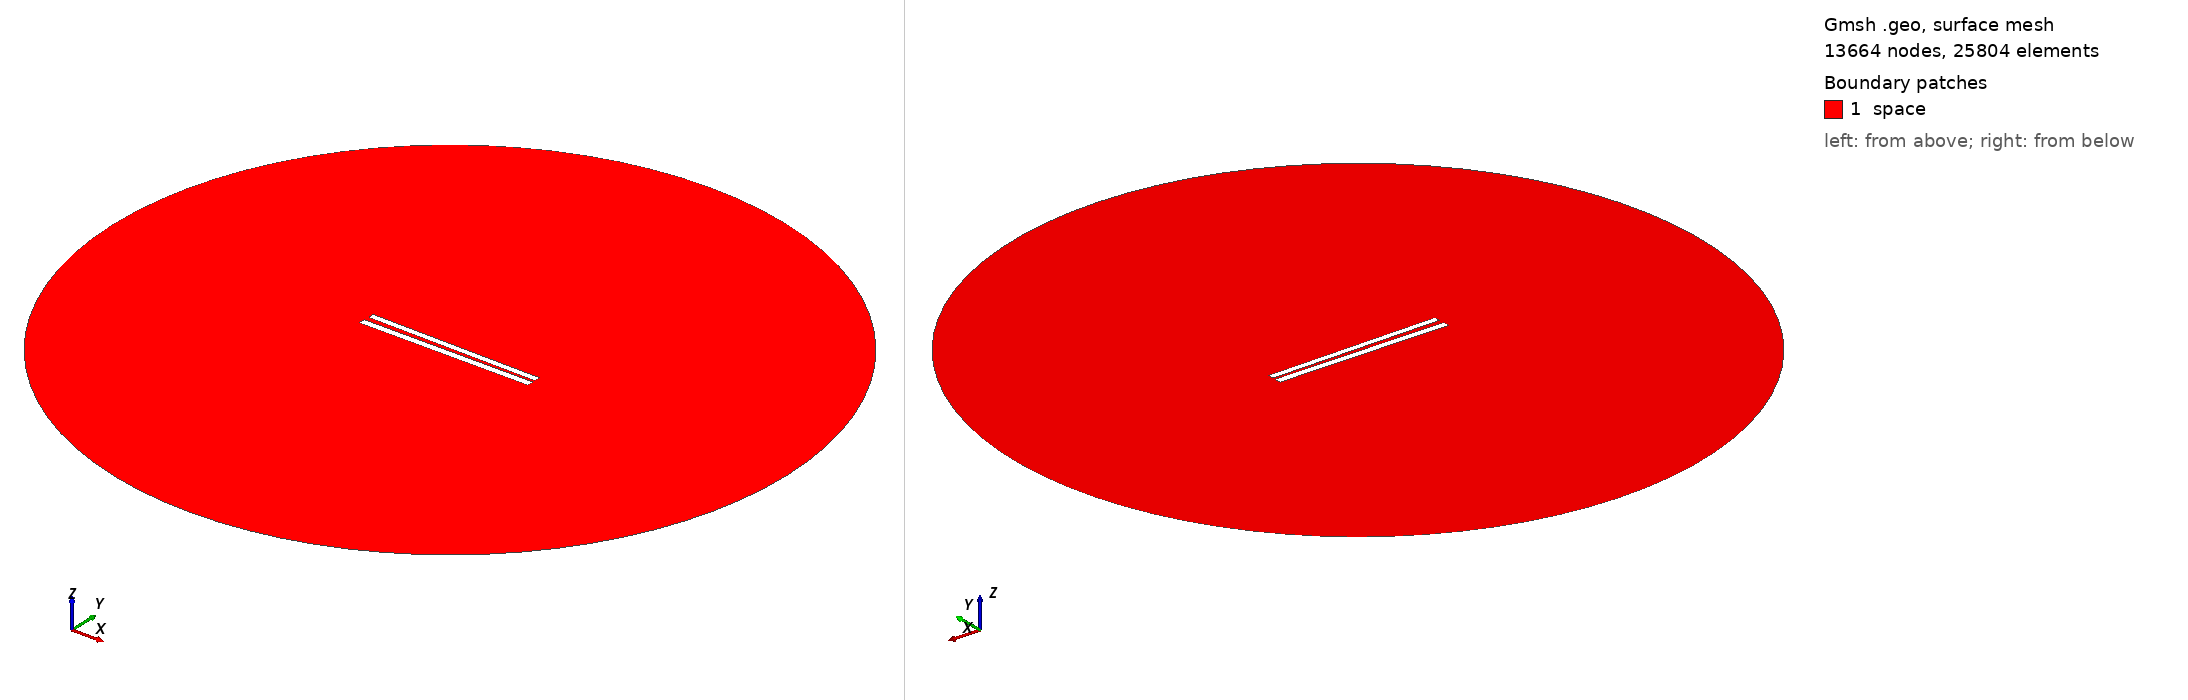

Gmsh geometry script, surface-meshed: 13664 nodes, 25804 surface elements. Boundary patches (legend numbers): 1 space. Left view from above one corner, right view from below the opposite corner. Legend entries are the model's physical surfaces. The drawing asked Gmsh for element sizes between 1% and 20% of the model's largest extent; the script's own settings can give other sizes.

=== 159.geo (drawn) ===
// Set the geometry kernel
SetFactory("OpenCASCADE");

//---------------------------------------
// Rectangles
//---------------------------------------

// Rectangle 1 (top)
Point(1) = {-49.84444444444444, 1.1833333333333331, 0, 1.0};
Point(2) = {49.84444444444444, 1.1833333333333331, 0, 1.0};
Point(3) = {49.84444444444444, 4.872222222222222, 0, 1.0};
Point(4) = {-49.84444444444444, 4.872222222222222, 0, 1.0};

Line(1) = {1, 2};
Line(2) = {2, 3};
Line(3) = {3, 4};
Line(4) = {4, 1};

Line Loop(1) = {1, 2, 3, 4};
Plane Surface(1) = {1};

Rotate { {0, 0, 1}, {0,  1.0277777777777777,  0}, -0.014 } {
  Surface{1};
}

// Rectangle 2 (bottom)
Point(5) = {-50,-1.0277777777777777, 0, 1.0};
Point(6) = { 50,-1.0277777777777777, 0, 1.0};
Point(7) = { 50,-5.027777777777778, 0, 1.0};
Point(8) = {-50,-5.027777777777778, 0, 1.0};

Line(5) = {5, 6};
Line(6) = {6, 7};
Line(7) = {7, 8};
Line(8) = {8, 5};

Line Loop(2) = {5, 6, 7, 8};
Plane Surface(2) = {2}; 


//---------------------------------------
// Circle
//---------------------------------------

// Define points
Point(9) = {0, 0, 0};        // Center
Point(10) = {200, 0, 0};     // Start point
Point(11) = {0, 200, 0};     // 90 degrees
Point(12) = {-200, 0, 0};    // 180 degrees
Point(13) = {0, -200, 0};    // 270 degrees

// Define circle arcs (each needs start, center, end)
Circle(9) = {10, 9, 11};
Circle(10) = {11, 9, 12};
Circle(11) = {12, 9, 13};
Circle(12) = {13, 9, 10};

// Define curve loop and surface if needed
Curve Loop(3) = {9, 10, 11, 12};
Surface(3) = {3};

// Subtract Rectangles from Circle
BooleanDifference{ Surface{3}; Delete; }{ Surface{1}; Surface{2}; Delete; }

//---------------------------------------
// Transfinite Lines and Surface
//---------------------------------------
r = 7;
Transfinite Line {1, 3} = 50*r Using Progression 1;
Transfinite Line {2, 4} = 2*r Using Progression 1;
Transfinite Line {5, 7} = 50*r Using Progression 1;
Transfinite Line {6, 8} = 2*r Using Progression 1;
Transfinite Line {9, 10, 11, 12} = 20 Using Progression 1;

//---------------------------------------
// Define Physical Groups
//---------------------------------------                

//--- Physical Curves
// Physical groups for boundaries
Physical Line("force_segment", 10) = {1};
Physical Line("upper_plate", 11) = {2, 3, 4};
Physical Line("lower_plate", 12) = {5, 6, 7, 8};
Physical Line("boundary", 20) = {9, 10, 11, 12};

//--- Physical Surfaces
Physical Surface("space", 30) = {3};

//---------------------------------------
// 6. Generate the Mesh
//---------------------------------------
Mesh 2;  // 2D mesh generation
